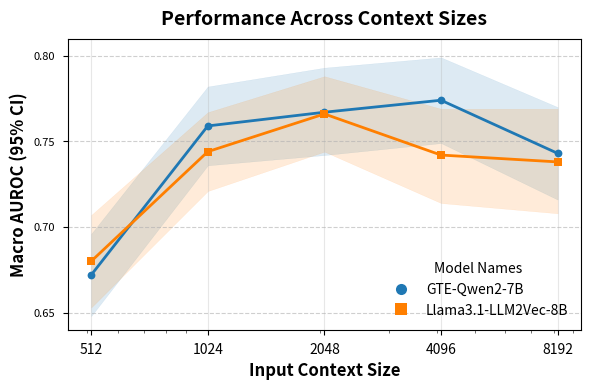

This chart was generated by the following Python code: (Note: this script raises an exception after producing the figure.)
import re

output_path_context = "../../EHRSHOT_ASSETS/figures/performance_context_sizes.png"

# Process data
qwen_data = " 0.672 (0.648 - 0.696), 0.759 (0.736 - 0.782), 0.767 (0.742 - 0.793), 0.774 (0.749 - 0.799), 0.743 (0.716 - 0.770)"
llama_data = "0.680 (0.653 - 0.707), 0.744 (0.721 - 0.767), 0.766 (0.744 - 0.788), 0.742 (0.714 - 0.769), 0.738 (0.708 - 0.769)"

# Context sizes and performance data
context_sizes = [512, 1024, 2048, 4096, 8192]

def parse_data_string(data):
    # Extract means, lower, and upper using regex
    matches = re.findall(r"([\d.]+) \(([\d.]+) - ([\d.]+)\)", data)

    # Separate into lists
    means = [float(match[0]) for match in matches]
    lower = [float(match[1]) for match in matches]
    upper = [float(match[2]) for match in matches]
    return means, lower, upper

gte_means, gte_lower, gte_upper = parse_data_string(qwen_data)
llama_means, llama_lower, llama_upper = parse_data_string(llama_data)

import matplotlib.pyplot as plt
import numpy as np
from matplotlib.ticker import ScalarFormatter

# Style configuration
plt.style.use('seaborn-v0_8-paper')
plt.rcParams.update({
    'font.size': 10,
    'axes.titlesize': 12,
    'axes.labelsize': 10,
    'xtick.labelsize': 8,
    'ytick.labelsize': 8,
    'legend.fontsize': 8,
    'figure.dpi': 180,
    'savefig.bbox': 'tight',
    'lines.linewidth': 1.5,
    'axes.grid': True,
    'grid.alpha': 0.3
})

import re
import matplotlib.pyplot as plt
import numpy as np

# Data strings
qwen_data = "0.672 (0.648 - 0.696), 0.759 (0.736 - 0.782), 0.767 (0.742 - 0.793), 0.774 (0.749 - 0.799), 0.743 (0.716 - 0.770)"
llama_data = "0.680 (0.653 - 0.707), 0.744 (0.721 - 0.767), 0.766 (0.744 - 0.788), 0.742 (0.714 - 0.769), 0.738 (0.708 - 0.769)"
context_sizes = [512, 1024, 2048, 4096, 8192]

output_path_png = "../../EHRSHOT_ASSETS/figures_ben/context_size_performance_adapted.png"
output_path_pdf = "../../EHRSHOT_ASSETS/figures_ben/context_size_performance_adapted.pdf"

# Parse the data strings into means and confidence intervals
def parse_data_string(data):
    matches = re.findall(r"([\d.]+) \(([\d.]+) - ([\d.]+)\)", data)
    means = [float(m[0]) for m in matches]
    lower = [float(m[1]) for m in matches]
    upper = [float(m[2]) for m in matches]
    return means, lower, upper

# Parsed data
qwen_means, qwen_lower, qwen_upper = parse_data_string(qwen_data)
llama_means, llama_lower, llama_upper = parse_data_string(llama_data)

# Define colors and markers consistent with other figures
color_qwen = "#1F78B4"  # Blue for Qwen
color_llama = "#FF7F00"  # Orange for Llama
marker_qwen = "o"  # Circle for Qwen
marker_llama = "s"  # Square for Llama

# Initialize the plot
plt.style.use("seaborn-v0_8-paper")
fig, ax = plt.subplots(figsize=(6, 4), dpi=180)

# Clean plot: remove top and right spines
# ax.spines["top"].set_visible(False)
# ax.spines["right"].set_visible(False)

# Title and axis labels
ax.set_title("Performance Across Context Sizes", fontsize=14, pad=10, fontweight="bold")
ax.set_xlabel("Input Context Size", fontsize=12, fontweight="bold")
ax.set_ylabel("Macro AUROC (95% CI)", fontsize=12, fontweight="bold")

# Logarithmic x-axis for context sizes
ax.set_xscale("log")
ax.set_xticks(context_sizes)
ax.set_xticklabels(context_sizes, fontsize=10)
ax.set_ylim(0.64, 0.81)
ax.set_yticks(np.arange(0.65, 0.81, 0.05))

# Horizontal gridlines for clarity
ax.grid(visible=True, which="major", axis="y", linestyle="--", alpha=0.6)

# Plot Qwen data
ax.plot(context_sizes, qwen_means, label="GTE-Qwen2-7B", marker=marker_qwen, linestyle="-", linewidth=2, color=color_qwen)
ax.fill_between(context_sizes, qwen_lower, qwen_upper, color=color_qwen, alpha=0.15)

# Plot Llama data
ax.plot(context_sizes, llama_means, label="Llama3.1-LLM2Vec-8B", marker=marker_llama, linestyle="-", linewidth=2, color=color_llama)
ax.fill_between(context_sizes, llama_lower, llama_upper, color=color_llama, alpha=0.15)

# Legend for model names
legend_elements = [
    plt.Line2D([0], [0], marker=marker_qwen, color=color_qwen, label="GTE-Qwen2-7B", linestyle="None", markersize=8),
    plt.Line2D([0], [0], marker=marker_llama, color=color_llama, label="Llama3.1-LLM2Vec-8B", linestyle="None", markersize=8),
]
ax.legend(handles=legend_elements, loc="best", frameon=False, fontsize=10, title="Model Names")

# Adjust layout for better spacing
plt.tight_layout()

# Save the figure
output_dir = os.path.dirname(output_path_png)
os.makedirs(output_dir, exist_ok=True)
plt.savefig(output_path_png, dpi=300, bbox_inches='tight')
plt.savefig(output_path_pdf, dpi=300, bbox_inches='tight')

plt.show()

import matplotlib.pyplot as plt
import numpy as np
from scipy import stats

# Updated models with unique colors and markers
models = [
    {"name": "Qwen3-Emb-8B", "million_parameters": 8000, "performance": (0.733, 0.761, 0.788), "color": "tab:blue", "marker": "X", "type": "Qwen3-Emb"},
    {"name": "Qwen3-Emb-4B", "million_parameters": 4000, "performance": (0.713, 0.739, 0.764), "color": "tab:blue", "marker": "o", "type": "Qwen3-Emb"},
    {"name": "Qwen3-Emb-0.6B", "million_parameters": 600, "performance": (0.693, 0.722, 0.752), "color": "tab:blue", "marker": "h", "type": "Qwen3-Emb"},

    {"name": "Qwen2-Emb-7B", "million_parameters": 7000, "performance": (0.704, 0.730, 0.757), "color": "tab:orange", "marker": "X", "type": "Qwen2-Emb"},
    {"name": "Qwen2-Emb-1.5B", "million_parameters": 1500, "performance": (0.683, 0.713, 0.742), "color": "tab:orange", "marker": "o", "type": "Qwen2-Emb"},

    {"name": "DeBERTaV3-large", "million_parameters": 434, "performance": (0.648, 0.676, 0.704), "color": "tab:green", "marker": "X", "type": "DeBERTa"},
    {"name": "DeBERTaV3-base", "million_parameters": 183, "performance": (0.642, 0.670, 0.698), "color": "tab:green", "marker": "o", "type": "DeBERTa"},

    {"name": "BERT-large", "million_parameters": 330, "performance": (0.659, 0.688, 0.716), "color": "tab:red", "marker": "X", "type": "BERT"},
    {"name": "BERT-base", "million_parameters": 110, "performance": (0.664, 0.692, 0.720), "color": "tab:red", "marker": "o", "type": "BERT"},

    {"name": "CLIMBR-T-Base", "million_parameters": 141, "performance": (0.746, 0.769, 0.792), "color": "tab:purple", "marker": "X", "type": "CLIMBR"}
]

# Initialize the plot
fig, ax = plt.subplots(figsize=(8, 4), dpi=180)

# Title and axis labels
ax.set_title("Clinical Prediction Performance vs Model Size", fontsize=16, fontweight="bold")
ax.set_xlabel("Model Parameters (millions, log scale)", fontsize=12, fontweight="bold")
ax.set_ylabel("Macro AUROC (95% CI)", fontsize=12, fontweight="bold")

# Set x and y scales
ax.set_xscale("log")
ax.set_xlim(75, 12000)
ax.set_ylim(0.625, 0.82)
ax.set_yticks(np.arange(0.65, 0.80, 0.025))

# Set x ticks to match the model sizes
xticks = [110, 183, 330, 600, 1500, 4000, 8000]
ax.set_xticks(xticks)
ax.set_xticklabels(xticks)

# Add grid with logarithmic spacing
ax.grid(visible=True, which="both", axis="x", linestyle="-", alpha=0.2)
ax.grid(visible=True, which="major", axis="y", linestyle="--", alpha=0.2)

# Plot data points with confidence intervals
for model in models:
    x = model["million_parameters"]
    mean = model["performance"][1]
    lower = model["performance"][0]
    upper = model["performance"][2]
    color = model["color"]
    marker = model["marker"]
    model_type = model["type"]

    # Plot the data points and confidence intervals
    ax.errorbar(
        x, mean, yerr=[[mean-lower], [upper-mean]],
        fmt=marker, color=color, markersize=8, alpha=1,
        capsize=3, capthick=1
    )
    
    # Store unique colors for each model type
    if model_type not in model_types:
        model_types[model_type] = color

# Create legend elements
order = ["Qwen3-Emb", "Qwen2-Emb", "DeBERTa", "BERT", "CLIMBR"]
legend_elements = [
    plt.Line2D([0], [0], marker='o', color=model_types[label], 
               label=label, linestyle='None', markersize=8)
    for label in order
]

# Add legend to the right of the plot at the bottom
ax.legend(handles=legend_elements,
         loc='center left',
         bbox_to_anchor=(1.02, 0.25),
         fontsize=10,
         title="Model Types",
         frameon=False)

# Adjust layout to prevent legend cutoff
plt.tight_layout()

# Save or display the plot
plt.savefig("../../EHRSHOT_ASSETS/figures_ben/performance_with_model_types.png", dpi=300, bbox_inches='tight')
plt.savefig("../../EHRSHOT_ASSETS/figures_ben/performance_with_model_types.pdf", dpi=300, bbox_inches='tight')
plt.show()

color_qwen3 = "tab:blue"
color_qwen = "tab:orange"
color_llama = "tab:green"
color_gmb = "tab:red"

marker_qwen3 = "X"
marker_qwen = "o"
marker_llama = "h" 
marker_gmb = "^"

# source: plot._plot_unified_legend
def _plot_unified_legend(fig, axes, ncol=None, fontsize=8):
    """Create a unified legend for the entire figure."""
    labels = []
    label2handle = {}
    for ax in axes.ravel():
        for h, l in zip(*ax.get_legend_handles_labels()):
            if l not in labels:
                labels.append(l)
                label2handle[l] = h
    legend_n_col: int = len([x for x in labels if '(Full)' not in x]) if ncol is None else ncol
    
    # Create grouped legends by model type
    model_types = {'CLIMBR': [], 'LLM': [], 'BERT': []}
    for label in labels:
        if 'clmbr' in label.lower():
            model_types['CLIMBR'].append(label)
        elif any(llm in label.lower() for llm in ['llm', 'gpt', 'qwen']):
            model_types['LLM'].append(label)
        else:
            model_types['BERT'].append(label)
    
    # Create legend with grouped models
    all_labels = []
    all_handles = []
    for model_type, type_labels in model_types.items():
        if type_labels:
            all_labels.extend(type_labels)
            all_handles.extend([label2handle[l] for l in type_labels])
    
    # Calculate optimal number of columns (max 3 for readability)
    ncols = min(len(all_handles), 4)
    
    # Let constrained_layout handle the legend positioning
    leg = fig.legend(all_handles, all_labels, loc='center', 
               ncol=ncols, fontsize=fontsize, frameon=False,
               bbox_to_anchor=(0.5, -0.045))

    # Set legend title and label fontweight to normal
    if leg.get_title() is not None:
        leg.get_title().set_fontweight('normal')
    for text in leg.get_texts():
        text.set_fontweight('normal')

plt.style.use("seaborn-v0_8-paper")
fig, axes = plt.subplots(1, 2, figsize=(8.27, 3), constrained_layout=True)

plt.rcParams.update({
        'font.size': 8,
        'axes.titlesize': 10,
        'axes.labelsize': 8,
        'xtick.labelsize': 8,
        'ytick.labelsize': 8,
        'legend.fontsize': 8,
        'figure.dpi': 300,
        'lines.linewidth': 1.5,
        'axes.grid': True,
        'grid.alpha': 0.3
})

import re
import matplotlib.pyplot as plt
import numpy as np

qwen3_data = "0.761 (0.733 - 0.788) 0.754 (0.731 - 0.778) 0.744 (0.719 - 0.770) 0.721 (0.692 - 0.750) 0.676 (0.647 - 0.704)" # UPDATED 
qwen_data = "0.730 (0.704 - 0.757) 0.755 (0.730 - 0.780) 0.751 (0.725 - 0.776) 0.734 (0.710 - 0.758) 0.671 (0.647 - 0.695)"
llama_data = "0.731 (0.701 - 0.762) 0.734 (0.707 - 0.762) 0.746 (0.724 - 0.769) 0.719 (0.696 - 0.743) 0.679 (0.652 - 0.707)"
context_sizes = [512, 1024, 2048, 4096, 8192]

output_path_png = "../../EHRSHOT_ASSETS/figures_ben/context_size_performance_adapted.png"
output_path_pdf = "../../EHRSHOT_ASSETS/figures_ben/context_size_performance_adapted.pdf"

# Parse the data strings into means and confidence intervals
def parse_data_string(data):
    matches = re.findall(r"([\d.]+) \(([\d.]+) - ([\d.]+)\)", data)
    matches = [m for m in reversed(matches)]
    means = [float(m[0]) for m in matches]
    lower = [float(m[1]) for m in matches]
    upper = [float(m[2]) for m in matches]
    return means, lower, upper

# Parsed data
qwen3_means, qwen3_lower, qwen3_upper = parse_data_string(qwen3_data)
qwen_means, qwen_lower, qwen_upper = parse_data_string(qwen_data)
llama_means, llama_lower, llama_upper = parse_data_string(llama_data)

print("Check Qwen3 data:")
print(qwen3_means, qwen3_lower, qwen3_upper)

print("Check Qwen data:")
print(qwen_means, qwen_lower, qwen_upper)

print("Check Llama data:")
print(llama_means, llama_lower, llama_upper)

# Initialize the plot
# plt.style.use("seaborn-v0_8-paper")
# fig, ax = plt.subplots(figsize=(6, 4), dpi=180)
ax = axes[0]

# Title and axis labels
ax.set_title("Performance Across Context Sizes", fontsize=12, pad=10, fontweight="bold")
ax.set_xlabel("Input Context Size (log scale)", fontweight="bold")
ax.set_ylabel("Macro AUROC (95% CI)", fontweight="bold")

# Logarithmic x-axis for context sizes
ax.set_xscale("log")
ax.minorticks_off()
ax.set_xticks(context_sizes)
ax.set_xticklabels(context_sizes, fontsize=10)
ax.set_ylim(0.64, 0.81)
ax.set_yticks(np.arange(0.65, 0.81, 0.05))

# Improve grid
ax.grid(visible=True, which="both", linestyle="-", alpha=0.2)
ax.grid(True, which='minor', linestyle=':', alpha=0.2)

# Format axes
ax.spines['top'].set_visible(False)
ax.spines['right'].set_visible(False)
ax.tick_params(axis='both', which='major', labelsize=8)

# Plot Qwen3 data
ax.plot(context_sizes, qwen3_means, label="Qwen3-Emb-8B",
        marker=marker_qwen3, linestyle="-", linewidth=1.5,
        markersize=8, color=color_qwen3,
        markeredgecolor="white", markeredgewidth=1.5)
ax.fill_between(context_sizes, qwen3_lower, qwen3_upper, color=color_qwen3, alpha=0.1)

# Plot Qwen data
ax.plot(context_sizes, qwen_means, label="Qwen2-Emb-7B",
        marker=marker_qwen, linestyle="-", linewidth=1.5,
        markersize=8, color=color_qwen,
        markeredgecolor="white", markeredgewidth=1.5)
ax.fill_between(context_sizes, qwen_lower, qwen_upper, color=color_qwen, alpha=0.1)

# Plot Llama data
ax.plot(context_sizes, llama_means, label="Llama3.1-LLM2Vec-8B",
        marker=marker_llama, linestyle="-", linewidth=1.5,
        markersize=8, color=color_llama,
        markeredgecolor="white", markeredgewidth=1.5)
ax.fill_between(context_sizes, llama_lower, llama_upper, color=color_llama, alpha=0.1)

# Legend for model names
legend_elements = [
    plt.Line2D([0], [0], marker=marker_qwen3, color=color_qwen3, label="Qwen3-Emb-8B", linestyle="None", markersize=8),
    plt.Line2D([0], [0], marker=marker_qwen, color=color_qwen, label="Qwen2-Emb-7B", linestyle="None", markersize=8),
    plt.Line2D([0], [0], marker=marker_llama, color=color_llama, label="Llama3.1-LLM2Vec-8B", linestyle="None", markersize=8),
]
# ax.legend(handles=legend_elements, loc="lower left", frameon=False, fontsize=10, title="Model Names")
# _plot_unified_legend(fig, np.array([[ax]]), fontsize=9)

# Adjust layout for better spacing
# plt.tight_layout()

# Save the figure
# plt.savefig(output_path_png, dpi=300, bbox_inches='tight')
# plt.savefig(output_path_pdf, dpi=300, bbox_inches='tight')

# plt.show()

import re
import matplotlib.pyplot as plt
import numpy as np

# Data strings (reference: https://docs.google.com/presentation/d/1THx_hGoxF6yGM_jYnqsNMcPufXsEKP0xeX87KTW7UmU/edit?slide=id.g34372a89f79_0_23#slide=id.g34372a89f79_0_23)
qwen3_data = "0.668 (0.643 - 0.694) 0.756 (0.731 - 0.782) 0.762 (0.738 - 0.785) 0.773 (0.746 - 0.800) 0.769 (0.741 - 0.796) 0.761 (0.734 - 0.787) 0.754 (0.731 - 0.778)" # UPDATED
qwen_data = "0.678 (0.654 - 0.703) 0.760 (0.732 - 0.788) 0.768 (0.743 - 0.792) 0.773 (0.746 - 0.801) 0.765 (0.743 - 0.787) 0.762 (0.738 - 0.787) 0.755 (0.730 - 0.780)" # UPDATED
llama_data = "0.669 (0.642 - 0.697) 0.761 (0.735 - 0.786) 0.762 (0.735 - 0.789) 0.767 (0.739 - 0.794) 0.748 (0.719 - 0.776) 0.736 (0.706 - 0.767) 0.734 (0.707 - 0.762)" # UPDATED
gmb_data = "0.628 (0.600 - 0.656) 0.730 (0.709 - 0.752) 0.739 (0.716 - 0.761) 0.739 (0.716 - 0.762) 0.733 (0.707 - 0.759) 0.726 (0.701 - 0.751) 0.719 (0.691 - 0.748)" # ADDED
time_windows = ["1 hour", "1 day", "1 week", "1 month", "1 year", "3 years", "full"]
time_windows_ticks = np.arange(1, len(time_windows) + 1)

output_path_png = "../../EHRSHOT_ASSETS/figures_ben/context_size_performance_adapted.png"
output_path_pdf = "../../EHRSHOT_ASSETS/figures_ben/context_size_performance_adapted.pdf"

# Parse the data strings into means and confidence intervals
def parse_data_string(data):
    matches = re.findall(r"([\d.]+) \(([\d.]+) - ([\d.]+)\)", data)
    means = [float(m[0]) for m in matches]
    lower = [float(m[1]) for m in matches]
    upper = [float(m[2]) for m in matches]
    return means, lower, upper

# Parsed data
qwen3_means, qwen3_lower, qwen3_upper = parse_data_string(qwen3_data)
qwen_means, qwen_lower, qwen_upper = parse_data_string(qwen_data)
llama_means, llama_lower, llama_upper = parse_data_string(llama_data)
gmb_means, gmb_lower, gmb_upper = parse_data_string(gmb_data)

# Initialize the plot
# plt.style.use("seaborn-v0_8-paper")
# fig, ax = plt.subplots(figsize=(6, 4), dpi=180)
ax = axes[1]

# Clean plot: remove top and right spines
# ax.spines["top"].set_visible(False)
# ax.spines["right"].set_visible(False)

# Title and axis labels
ax.set_title("Performance Across Time Windows", fontsize=12, pad=10, fontweight="bold")
ax.set_xlabel("Time Window", fontweight="bold")
ax.set_ylabel("Macro AUROC (95% CI)", fontweight="bold")

# Logarithmic x-axis for context sizes
# ax.set_xscale("log")
ax.set_xticks(time_windows_ticks)
ax.set_xticklabels(time_windows, fontsize=10)
ax.set_ylim(0.59, 0.81) 
ax.set_yticks(np.arange(0.60, 0.81, 0.05))

# Improve grid
ax.grid(visible=True, which="both", linestyle="-", alpha=0.2)
ax.grid(True, which='minor', linestyle=':', alpha=0.2)

# Format axes
ax.spines['top'].set_visible(False)
ax.spines['right'].set_visible(False)
ax.tick_params(axis='both', which='major', labelsize=8)

# Plot Qwen3 data
ax.plot(time_windows_ticks, qwen3_means, label="Qwen3-Emb-8B",
        marker=marker_qwen3, linestyle="-", linewidth=1.5,
        markersize=8, color=color_qwen3,
        markeredgecolor="white", markeredgewidth=1.5)
ax.fill_between(time_windows_ticks, qwen3_lower, qwen3_upper, color=color_qwen3, alpha=0.1)

# Plot Qwen data
ax.plot(time_windows_ticks, qwen_means, label="Qwen2-Emb-7B",
        marker=marker_qwen, linestyle="-", linewidth=1.5,
        markersize=8, color=color_qwen,
        markeredgecolor="white", markeredgewidth=1.5)
ax.fill_between(time_windows_ticks, qwen_lower, qwen_upper, color=color_qwen, alpha=0.1)

# Plot Llama data
ax.plot(time_windows_ticks, llama_means, label="Llama3.1-LLM2Vec-8B",
        marker=marker_llama, linestyle="-", linewidth=1.5,
        markersize=8, color=color_llama,
        markeredgecolor="white", markeredgewidth=1.5)
ax.fill_between(time_windows_ticks, llama_lower, llama_upper, color=color_llama, alpha=0.1)

# Plot GMB data
ax.plot(time_windows_ticks, gmb_means, label="Count-based + GMB",
        marker=marker_gmb, linestyle="-", linewidth=1.5,
        markersize=8, color=color_gmb,
        markeredgecolor="white", markeredgewidth=1.5)
ax.fill_between(time_windows_ticks, gmb_lower, gmb_upper, color=color_gmb, alpha=0.1)

# Legend for model names
legend_elements = [
    plt.Line2D([0], [0], marker=marker_qwen3, color=color_qwen3, label="Qwen3-Emb-8B", linestyle="None", markersize=8),
    plt.Line2D([0], [0], marker=marker_qwen, color=color_qwen, label="Qwen2-Emb-7B", linestyle="None", markersize=8),
    plt.Line2D([0], [0], marker=marker_llama, color=color_llama, label="Llama3.1-LLM2Vec-8B", linestyle="None", markersize=8),
    plt.Line2D([0], [0], marker=marker_gmb, color=color_gmb, label="Count-based + GMB", linestyle="None", markersize=8),
]
# ax.legend(handles=legend_elements, loc="lower left", frameon=False, fontsize=10, title="Model Names")
# _plot_unified_legend(fig, np.array([[ax]]), fontsize=9)

# Adjust layout for better spacing
# plt.tight_layout()

# Save the figure
# plt.savefig(output_path_png, dpi=300, bbox_inches='tight')
# plt.savefig(output_path_pdf, dpi=300, bbox_inches='tight')

# plt.show()

%matplotlib inline
_plot_unified_legend(fig, axes, fontsize=8)
fig.savefig('../../EHRSHOT_ASSETS/figures_noel/combined_context-time.pdf', dpi=300, bbox_inches='tight')
fig
